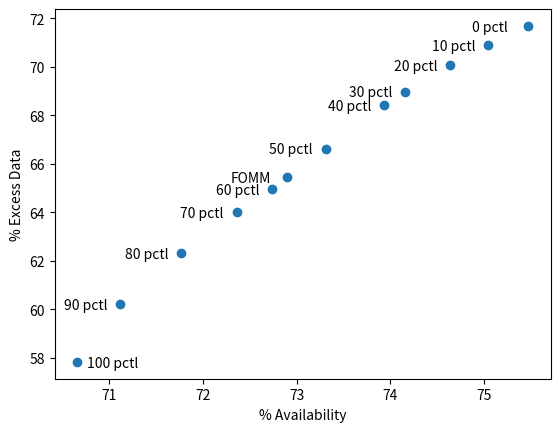

Recreate this plot in Python.
import matplotlib.pyplot as plt

availability = [75.47, 75.04,74.64,74.16,73.93,73.31,72.90,72.74,72.36,71.77,71.12,70.66]
excess_data = [71.68, 70.89,70.07,68.97,68.42,66.63,65.44,64.95,64.01,62.33,60.22,57.84]
labels = ["0 pctl", "10 pctl","20 pctl","30 pctl","40 pctl","50 pctl","FOMM","60 pctl","70 pctl","80 pctl","90 pctl"]

plt.scatter(availability, excess_data)

for i, txt in enumerate(labels):
    plt.annotate(txt, (availability[i], excess_data[i]),xytext=(availability[i] - 0.6, excess_data[i] - 0.2))

plt.annotate("100 pctl", (availability[11], excess_data[11]),xytext=(availability[11] + 0.1, excess_data[11] - 0.2))
plt.ylabel("% Excess Data")
plt.xlabel("% Availability")
plt.show()
debug_stop = 1
